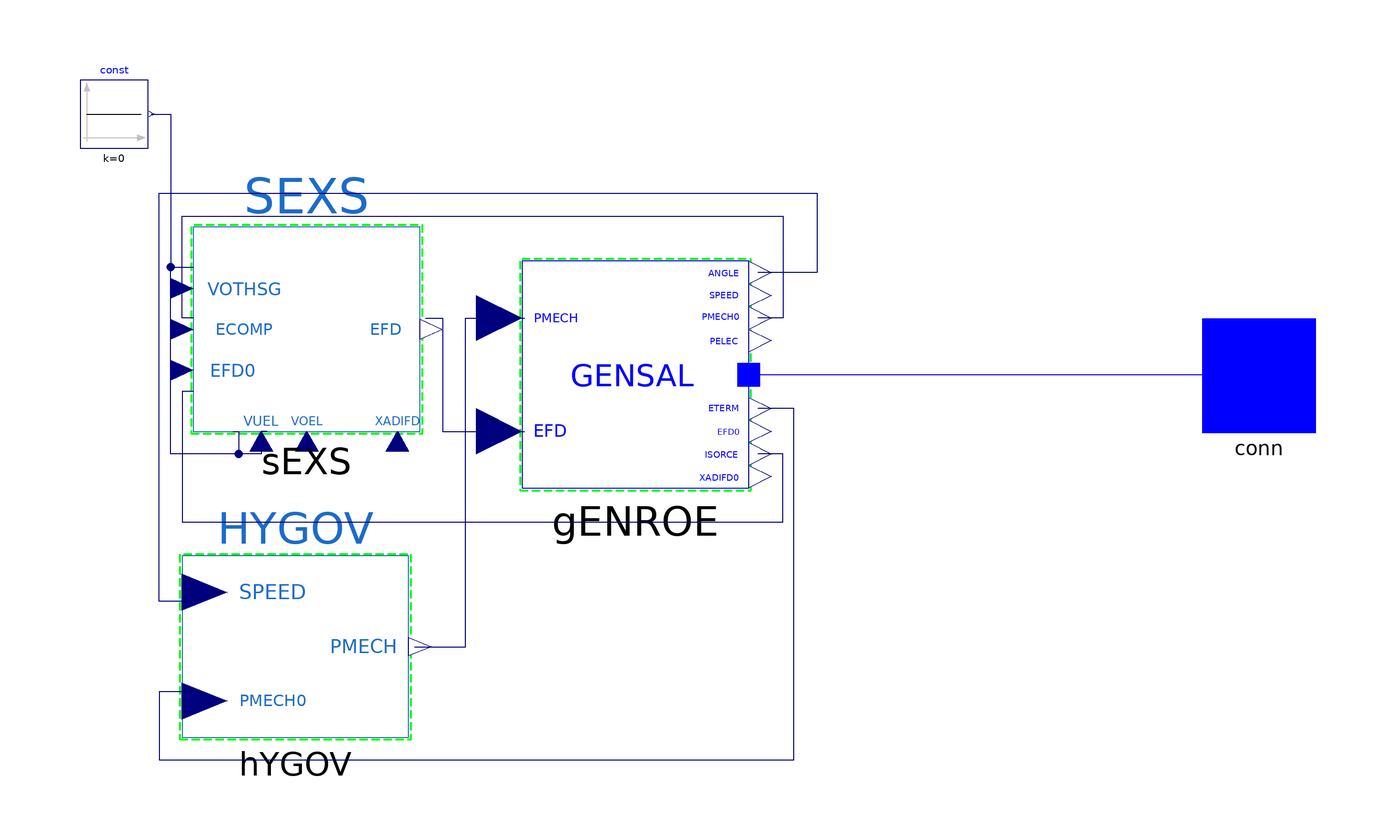

The component connection diagram of the Modelica model below, drawn from its own Placement and Line annotations.

model G1
  outer OpenIPSL.Electrical.SystemBase SysData;
  extends OpenIPSL.Electrical.Essentials.pfComponent;

  OpenIPSL.Connectors.PwPin conn annotation (Placement(transformation(extent={{100,-10},{120,10}}), iconTransformation(extent={{100,-10},{120,10}})));
  OpenIPSL.Electrical.Machines.PSSE.GENSAL gENROE(
    M_b=100,
    Tpd0=5,
    Tppd0=0.07,
    Tppq0=0.09,
    H=4.28,
    D=0,
    Xd=1.84,
    Xq=1.75,
    Xpd=0.41,
    Xppd=0.2,
    Xl=0.12,
    S10=0.11,
    S12=0.39,
    Xppq=0.2,
    R_a=0,
    V_b=V_b,
    V_0=V_0,
    angle_0=angle_0,
    P_0=P_0,
    Q_0=Q_0) annotation (Placement(transformation(extent={{-20,-20},{20,20}})));
  OpenIPSL.Electrical.Controls.PSSE.ES.SEXS sEXS(
    T_AT_B=0.1,
    T_B=1,
    K=100,
    T_E=0.1,
    E_MIN=-10,
    E_MAX=10) annotation (Placement(transformation(extent={{-78,-10},{-38,26}})));
  OpenIPSL.Electrical.Controls.PSSE.TG.HYGOV hYGOV annotation (Placement(transformation(extent={{-80,-64},{-40,-32}})));
  Modelica.Blocks.Sources.Constant const(k=0) annotation (Placement(transformation(extent={{-98,40},{-86,52}})));
equation
  connect(gENROE.p, conn) annotation (Line(points={{22,0},{110,0}}, color={0,0,255}));
  connect(sEXS.EFD0, gENROE.EFD0) annotation (Line(points={{-78,-3},{-80,-3},{-80,-8},{-80,-26},{26,-26},{26,-14},{21.6,-14}}, color={0,0,127}));
  connect(sEXS.ECOMP, gENROE.ETERM) annotation (Line(points={{-78,10},{-80,10},{-80,28},{26,28},{26,10},{21.6,10}}, color={0,0,127}));
  connect(hYGOV.SPEED, gENROE.SPEED) annotation (Line(points={{-79.5,-40},{-84,-40},{-84,32},{32,32},{32,18},{21.6,18}}, color={0,0,127}));
  connect(hYGOV.PMECH0, gENROE.PMECH0) annotation (Line(points={{-79.5,-56},{-84,-56},{-84,-68},{28,-68},{28,-6},{21.6,-6}}, color={0,0,127}));
  connect(const.y, sEXS.VOTHSG) annotation (Line(points={{-85.4,46},{-82,46},{-82,19},{-78,19}}, color={0,0,127}));
  connect(sEXS.VUEL, sEXS.VOTHSG) annotation (Line(points={{-71,-10},{-70,-10},{-70,-14},{-82,-14},{-82,19},{-78,19}}, color={0,0,127}));
  connect(sEXS.VOEL, sEXS.VOTHSG) annotation (Line(points={{-65,-10},{-66,-10},{-66,-14},{-82,-14},{-82,19},{-78,19}}, color={0,0,127}));
  connect(hYGOV.PMECH, gENROE.PMECH) annotation (Line(points={{-39,-48},{-30,-48},{-30,10},{-19.6,10}}, color={0,0,127}));
  connect(sEXS.EFD, gENROE.EFD) annotation (Line(points={{-37,10},{-34,10},{-34,-10},{-19.6,-10}}, color={0,0,127}));
  annotation (Icon(coordinateSystem(preserveAspectRatio=false), graphics={
        Ellipse(
          extent={{-100,100},{100,-100}},
          lineColor={0,0,0},
          fillColor={255,255,255},
          fillPattern=FillPattern.Solid),
        Line(
          points={{-48,2},{-20,56},{2,4},{24,-28},{48,22}},
          color={0,0,0},
          smooth=Smooth.Bezier),
        Text(
          extent={{-52,-18},{56,-66}},
          lineColor={0,0,0},
          fillColor={255,255,255},
          fillPattern=FillPattern.Solid,
          textString="%name")}), Diagram(coordinateSystem(preserveAspectRatio=false, extent={{-100,-100},{100,100}})));
end G1;